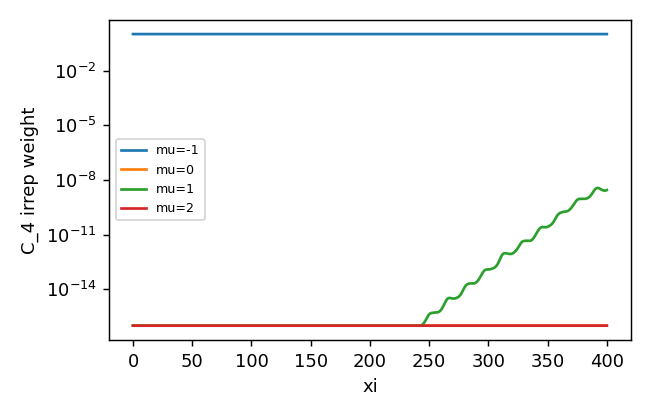

The table this chart was drawn from, first rows:
z, mu-1, mu0, mu1, mu2
0.0, 1.0, 3.1289593027154867e-31, 1.586857213523057e-31, 3.368074566837971e-31
0.25, 1.0, 3.521895752803451e-30, 1.3600317211370169e-30, 4.664434144085171e-30
0.5, 1.0, 1.3000365199233194e-29, 2.920026025894866e-30, 1.6153001563459555e-29
0.75, 1.0, 2.827340068034895e-29, 4.710764825465349e-30, 3.451945560930755e-29
1.0, 1.0, 4.7786696396099385e-29, 6.51014827602785e-30, 5.857777568753592e-29
1.25, 1.0, 7.224435798475822e-29, 8.806949972837637e-30, 8.805732500641689e-29
1.5, 1.0, 1.013288803245462e-28, 1.1279016919862269e-29, 1.207555086477098e-28
1.75, 1.0, 1.3387665757243829e-28, 1.3810213704866213e-29, 1.5588398089086128e-28
2.0, 1.0, 1.6813357952873806e-28, 1.6718170064754256e-29, 1.9465711361173916e-28
2.25, 1.0, 2.0519688787804336e-28, 1.989759901686862e-29, 2.374838997350635e-28
2.5, 1.0, 2.4303325445004463e-28, 2.3124627432530183e-29, 2.824897894539155e-28
2.75, 1.0, 2.8398860619542294e-28, 2.6516783927759156e-29, 3.293274283472809e-28
3.0, 1.0, 3.2564915398059108e-28, 3.0002327875284336e-29, 3.7673897230942976e-28
3.25, 1.0, 3.676362930985641e-28, 3.383114182492439e-29, 4.243922298859246e-28
3.5, 1.0, 4.083692236194473e-28, 3.789470906171127e-29, 4.725445680140923e-28
3.75, 1.0, 4.48970773826363e-28, 4.21575985214883e-29, 5.204798740692812e-28
4.0, 1.0, 4.867537634688159e-28, 4.654017197978859e-29, 5.68523596884851e-28
4.25, 1.0, 5.2419769306915125e-28, 5.116519142191451e-29, 6.142332011187064e-28
4.5, 1.0, 5.608288859754851e-28, 5.616880939746238e-29, 6.563393918196747e-28
4.75, 1.0, 5.934994742784768e-28, 6.138144958023171e-29, 7.002157528494427e-28
5.0, 1.0, 6.239103887910054e-28, 6.639179927994913e-29, 7.418532819147876e-28
5.25, 1.0, 6.526145231414268e-28, 7.167862523238243e-29, 7.816802217006843e-28
5.5, 1.0, 6.7875977337225565e-28, 7.68476364224557e-29, 8.225675814584568e-28
5.75, 1.0, 7.039662444591774e-28, 8.225954808067068e-29, 8.609360186539888e-28
6.0, 1.0, 7.284866036179639e-28, 8.786326098584579e-29, 8.969674948724927e-28
6.25, 1.0, 7.499469485915778e-28, 9.376404700920791e-29, 9.331365234162979e-28
6.5, 1.0, 7.712569032910229e-28, 9.983201186064026e-29, 9.674213144924206e-28
6.75, 1.0, 7.9215049342707335e-28, 1.0629959655722878e-28, 1.0003834879178737e-27
7.0, 1.0, 8.11448156137649e-28, 1.1368085885091892e-28, 1.0332875249717507e-27
7.25, 1.0, 8.299007664582813e-28, 1.2127764222405e-28, 1.0681396107368207e-27
7.5, 1.0, 8.49854857051516e-28, 1.2930564855781724e-28, 1.1010697846197654e-27
7.75, 1.0, 8.683262318638729e-28, 1.3827939554540122e-28, 1.1363445774851387e-27
8.0, 1.0, 8.857222316765764e-28, 1.4773911484797391e-28, 1.1745619913957102e-27
8.25, 1.0, 9.044396847170789e-28, 1.5793732820377296e-28, 1.2129367915940252e-27
8.5, 1.0, 9.248948073163876e-28, 1.6851076284080789e-28, 1.2549167125324326e-27
8.75, 1.0, 9.45002421824887e-28, 1.8007861142999564e-28, 1.2982318102817276e-27
9.0, 1.0, 9.665163998271107e-28, 1.9145713338149918e-28, 1.3482690042799197e-27
9.25, 1.0, 9.902144157790707e-28, 2.0367283773676725e-28, 1.401624398038824e-27
9.5, 1.0, 1.0161446750771926e-27, 2.1684349236707255e-28, 1.4626553521547614e-27
9.75, 1.0, 1.0465128677948374e-27, 2.3030172265027574e-28, 1.5261622138223406e-27
10.0, 1.0, 1.080701810510728e-27, 2.449380361377073e-28, 1.5931997286836545e-27
10.25, 1.0, 1.1179646430217627e-27, 2.596904906254475e-28, 1.6664085690695663e-27
10.5, 1.0, 1.1595026828684775e-27, 2.7530051128485824e-28, 1.7439562224609983e-27
10.75, 1.0, 1.2054599380856976e-27, 2.9087039695501706e-28, 1.8269653278762145e-27
11.0, 1.0, 1.2558449465182908e-27, 3.0762904147323727e-28, 1.9161239858902636e-27
11.25, 1.0, 1.3081546633273783e-27, 3.2487428462220338e-28, 2.0116666668966445e-27
11.5, 1.0, 1.3661465578272319e-27, 3.4386380326082177e-28, 2.1146181902442383e-27
11.75, 1.0, 1.4259959632945312e-27, 3.6346514893648344e-28, 2.2246622115370998e-27
12.0, 1.0, 1.4901391899136861e-27, 3.832159364952597e-28, 2.3431671443018995e-27
12.25, 1.0, 1.5608034391803849e-27, 4.016504890958809e-28, 2.4640338819726574e-27
12.5, 1.0, 1.630494518518281e-27, 4.199757267983504e-28, 2.593329843236145e-27
12.75, 1.0, 1.7063852002879797e-27, 4.371034141730828e-28, 2.7252871189898846e-27
13.0, 1.0, 1.7810513025625488e-27, 4.54348404919411e-28, 2.859899648984939e-27
13.25, 1.0, 1.855062224456404e-27, 4.7059213495670625e-28, 2.9995114540349102e-27
13.5, 1.0, 1.9282017527288076e-27, 4.833708170182324e-28, 3.136407420584006e-27
13.75, 1.0, 2.0021517538244892e-27, 4.945466538761622e-28, 3.271727895444414e-27
14.0, 1.0, 2.075975887159312e-27, 5.030697161439305e-28, 3.39693527611963e-27
14.25, 1.0, 2.139581260233511e-27, 5.099766587472273e-28, 3.5100380933678604e-27
14.5, 1.0, 2.2000961112003623e-27, 5.158463847057137e-28, 3.612648366339197e-27
14.75, 1.0, 2.2568718646186307e-27, 5.19775601100015e-28, 3.698327695560885e-27
... 1,541 more rows
